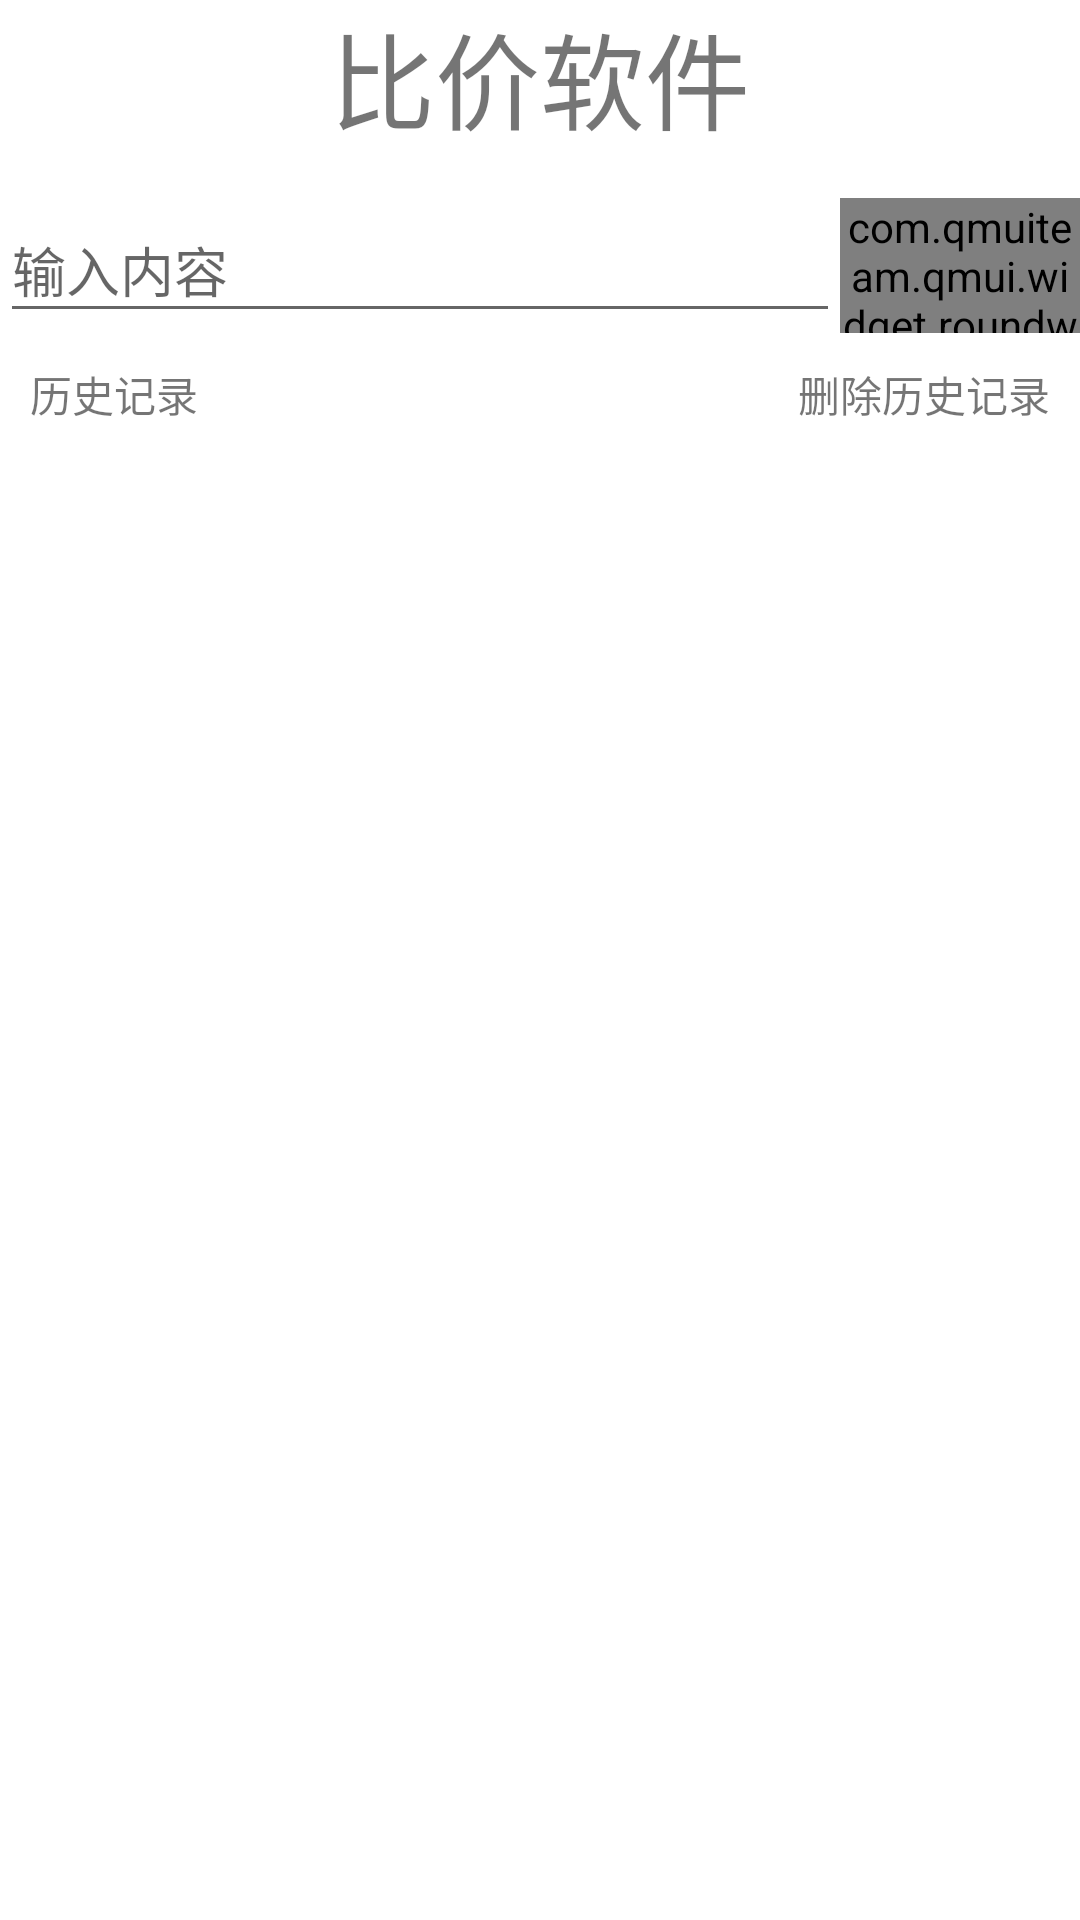

Reconstruct the res/layout file that produces this screen, plus the resources it refers to.
<!-- AndroidManifest.xml: application theme AppTheme -->
<!-- res/layout/activity_search.xml -->
<?xml version="1.0" encoding="utf-8"?>
<androidx.constraintlayout.widget.ConstraintLayout xmlns:android="http://schemas.android.com/apk/res/android"
    xmlns:app="http://schemas.android.com/apk/res-auto"
    xmlns:tools="http://schemas.android.com/tools"
    android:layout_width="match_parent"
    android:layout_height="match_parent"
    android:fitsSystemWindows="true"
    android:background="@color/qmui_config_color_white"
    tools:context="com.example.test_2.ui.home.SearchDemo">

    <TextView
        android:layout_width="match_parent"
        android:layout_height="?attr/qmui_topbar_height"
        android:text="比价软件"
        android:textSize="35dp"
        android:gravity="center"
        app:layout_constraintStart_toStartOf="parent"
        app:layout_constraintTop_toTopOf="parent" />



    <LinearLayout
        android:layout_width="match_parent"
        android:layout_height="match_parent"
        android:background="@color/qmui_config_color_white"
        android:gravity="center_horizontal"
        android:layout_marginTop="56dp"
        android:orientation="vertical">

        <RelativeLayout
            android:textColor="?attr/app_primary_color"
            android:textSize="14sp"
            android:layout_marginTop="10dp"
            android:layout_width="match_parent"
            android:layout_height="45dp"
            tools:ignore="MissingConstraints">


            <com.qmuiteam.qmui.widget.roundwidget.QMUIRoundButton
                android:id="@+id/btn_serarch"
                android:layout_width="80dp"
                android:layout_height="match_parent"
                android:layout_alignParentRight="true"
                android:text="搜索"
                app:qmui_isRadiusAdjustBounds="true"
                app:qmui_radius="18dp"/>

            <EditText
                android:id="@+id/et_search"
                android:hint="输入内容"
                android:layout_width="match_parent"
                android:layout_height="match_parent"
                android:layout_toLeftOf="@id/btn_serarch"/>

        </RelativeLayout>



        <RelativeLayout
            android:padding="10dp"
            android:layout_width="match_parent"
            android:layout_height="wrap_content"
            tools:ignore="MissingConstraints">


            <TextView
                android:layout_width="wrap_content"
                android:layout_height="wrap_content"
                android:text="历史记录"/>


            <TextView
                android:id="@+id/tv_deleteAll"
                android:layout_alignParentRight="true"
                android:layout_width="wrap_content"
                android:layout_height="wrap_content"
                android:text="删除历史记录"/>

        </RelativeLayout>

        <androidx.recyclerview.widget.RecyclerView
            android:id="@+id/mRecyclerView"
            android:layout_width="match_parent"
            android:layout_height="match_parent"
            android:layout_marginTop="10dp">

        </androidx.recyclerview.widget.RecyclerView>

    </LinearLayout>


</androidx.constraintlayout.widget.ConstraintLayout>
<!-- resources referenced by this layout -->
<resources>

</resources>
